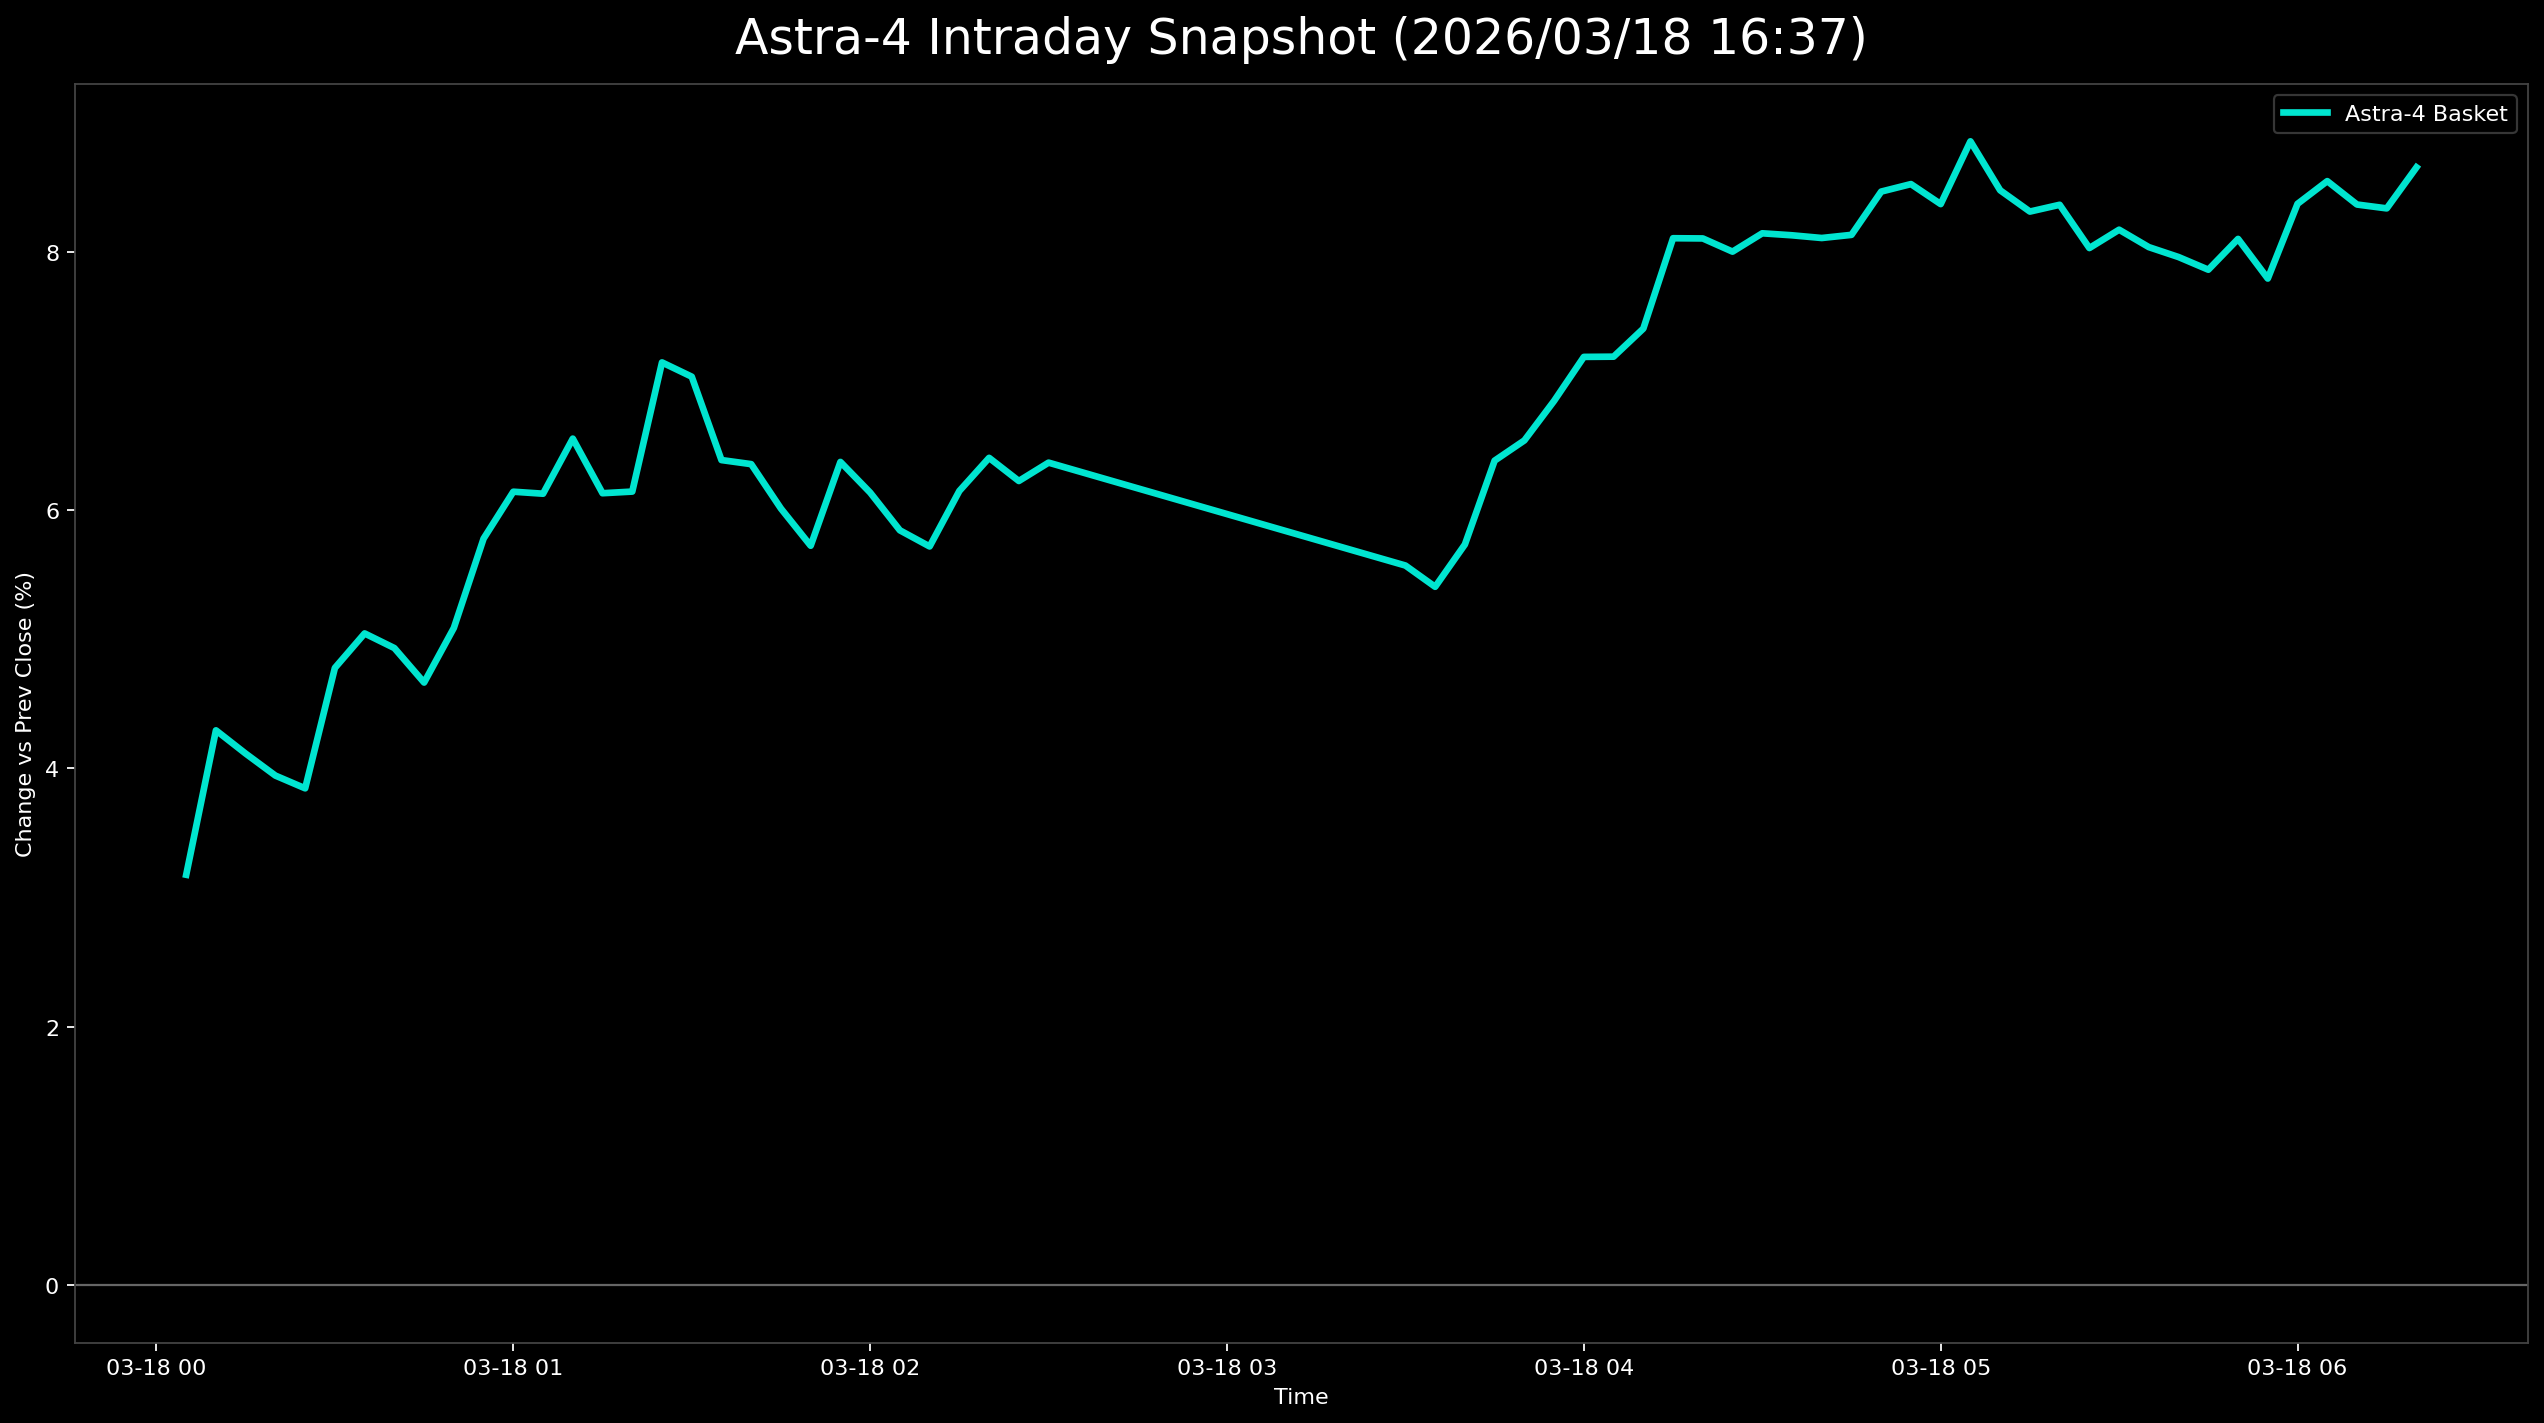

The data file committed next to this chart (first rows):
日時, 9348.T, 402A.T, 186A.T, Astra4_mean
2026-03-18 00:05:00+00:00, 0.02261, 0.0378, 0.03491, 0.03177
2026-03-18 00:10:00+00:00, 0.03304, 0.04567, 0.05013, 0.04295
2026-03-18 00:15:00+00:00, 0.03304, 0.03937, 0.05103, 0.04115
2026-03-18 00:20:00+00:00, 0.0313, 0.0378, 0.04924, 0.03945
2026-03-18 00:25:00+00:00, 0.03304, 0.03937, 0.04297, 0.03846
2026-03-18 00:30:00+00:00, 0.02957, 0.05827, 0.05551, 0.04778
2026-03-18 00:35:00+00:00, 0.0313, 0.05827, 0.06177, 0.05045
2026-03-18 00:40:00+00:00, 0.0313, 0.05039, 0.06625, 0.04932
2026-03-18 00:45:00+00:00, 0.02957, 0.05039, 0.05998, 0.04665
2026-03-18 00:50:00+00:00, 0.03304, 0.05512, 0.06446, 0.05087
2026-03-18 00:55:00+00:00, 0.03652, 0.05984, 0.07699, 0.05779
2026-03-18 01:00:00+00:00, 0.04, 0.06457, 0.07968, 0.06141
2026-03-18 01:05:00+00:00, 0.04, 0.06142, 0.08236, 0.06126
2026-03-18 01:10:00+00:00, 0.04696, 0.06457, 0.08505, 0.06552
2026-03-18 01:15:00+00:00, 0.04348, 0.05984, 0.08057, 0.0613
2026-03-18 01:20:00+00:00, 0.04522, 0.05669, 0.08236, 0.06142
2026-03-18 01:25:00+00:00, 0.04696, 0.06614, 0.1012, 0.07142
2026-03-18 01:30:00+00:00, 0.04522, 0.06457, 0.1012, 0.07032
2026-03-18 01:35:00+00:00, 0.04, 0.05669, 0.0949, 0.06386
2026-03-18 01:40:00+00:00, 0.04174, 0.05669, 0.09221, 0.06355
2026-03-18 01:45:00+00:00, 0.04174, 0.05354, 0.08505, 0.06011
2026-03-18 01:50:00+00:00, 0.03826, 0.05197, 0.08147, 0.05723
2026-03-18 01:55:00+00:00, 0.04, 0.05984, 0.09132, 0.06372
2026-03-18 02:00:00+00:00, 0.03826, 0.05984, 0.08594, 0.06135
2026-03-18 02:05:00+00:00, 0.03826, 0.05197, 0.08505, 0.05843
2026-03-18 02:10:00+00:00, 0.03652, 0.05354, 0.08147, 0.05718
2026-03-18 02:15:00+00:00, 0.04, 0.05669, 0.08774, 0.06148
2026-03-18 02:20:00+00:00, 0.03826, 0.05984, 0.094, 0.06404
2026-03-18 02:25:00+00:00, 0.03826, 0.05984, 0.08863, 0.06224
2026-03-18 02:30:00+00:00, 0.03826, 0.06142, 0.09132, 0.06366
2026-03-18 03:30:00+00:00, 0.03478, 0.05354, 0.07878, 0.0557
2026-03-18 03:35:00+00:00, 0.03478, 0.05039, 0.07699, 0.05406
2026-03-18 03:40:00+00:00, 0.03652, 0.05669, 0.07878, 0.05733
2026-03-18 03:45:00+00:00, 0.03826, 0.06457, 0.08863, 0.06382
2026-03-18 03:50:00+00:00, 0.03826, 0.06299, 0.0949, 0.06538
2026-03-18 03:55:00+00:00, 0.04, 0.07402, 0.09132, 0.06844
2026-03-18 04:00:00+00:00, 0.04348, 0.07717, 0.0949, 0.07185
2026-03-18 04:05:00+00:00, 0.04174, 0.07717, 0.09669, 0.07186
2026-03-18 04:10:00+00:00, 0.04174, 0.08189, 0.09848, 0.07404
2026-03-18 04:15:00+00:00, 0.04522, 0.09134, 0.1065, 0.08103
2026-03-18 04:20:00+00:00, 0.04696, 0.09134, 0.1047, 0.08101
2026-03-18 04:25:00+00:00, 0.04522, 0.09449, 0.1003, 0.07999
2026-03-18 04:30:00+00:00, 0.04522, 0.09606, 0.103, 0.08141
2026-03-18 04:35:00+00:00, 0.04522, 0.09291, 0.1056, 0.08126
2026-03-18 04:40:00+00:00, 0.04348, 0.09134, 0.1083, 0.08105
2026-03-18 04:45:00+00:00, 0.04174, 0.09291, 0.1092, 0.08129
2026-03-18 04:50:00+00:00, 0.04348, 0.09764, 0.1128, 0.08464
2026-03-18 04:55:00+00:00, 0.04522, 0.09764, 0.1128, 0.08522
2026-03-18 05:00:00+00:00, 0.04348, 0.09921, 0.1083, 0.08367
2026-03-18 05:05:00+00:00, 0.04348, 0.1039, 0.1182, 0.08853
2026-03-18 05:10:00+00:00, 0.04174, 0.1024, 0.1101, 0.08474
2026-03-18 05:15:00+00:00, 0.04174, 0.09921, 0.1083, 0.08309
2026-03-18 05:20:00+00:00, 0.04174, 0.1008, 0.1083, 0.08362
2026-03-18 05:25:00+00:00, 0.04, 0.09606, 0.1047, 0.08027
2026-03-18 05:30:00+00:00, 0.04, 0.09764, 0.1074, 0.08169
2026-03-18 05:35:00+00:00, 0.04, 0.09449, 0.1065, 0.08034
2026-03-18 05:40:00+00:00, 0.04174, 0.09134, 0.1056, 0.07957
2026-03-18 05:45:00+00:00, 0.04174, 0.08661, 0.1074, 0.07859
2026-03-18 05:50:00+00:00, 0.04348, 0.09291, 0.1065, 0.08098
2026-03-18 05:55:00+00:00, 0.04348, 0.08819, 0.1021, 0.07791
... 5 more rows
